Photos from the image-classification dataset "Dataset" in the GitHub repository nyza-cabillo/Thesis. Its 3 classes are: black pod rot, healthy, pod borer.

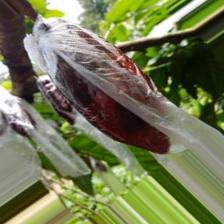
Label: black pod rot

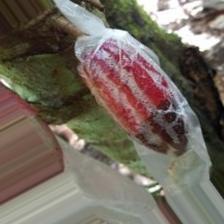
Label: black pod rot

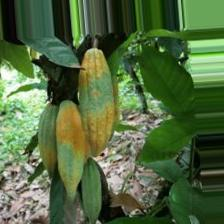
Label: pod borer

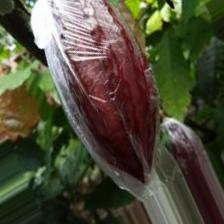
Label: healthy

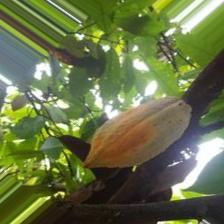
Label: pod borer

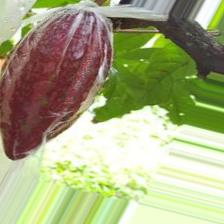
Label: healthy
